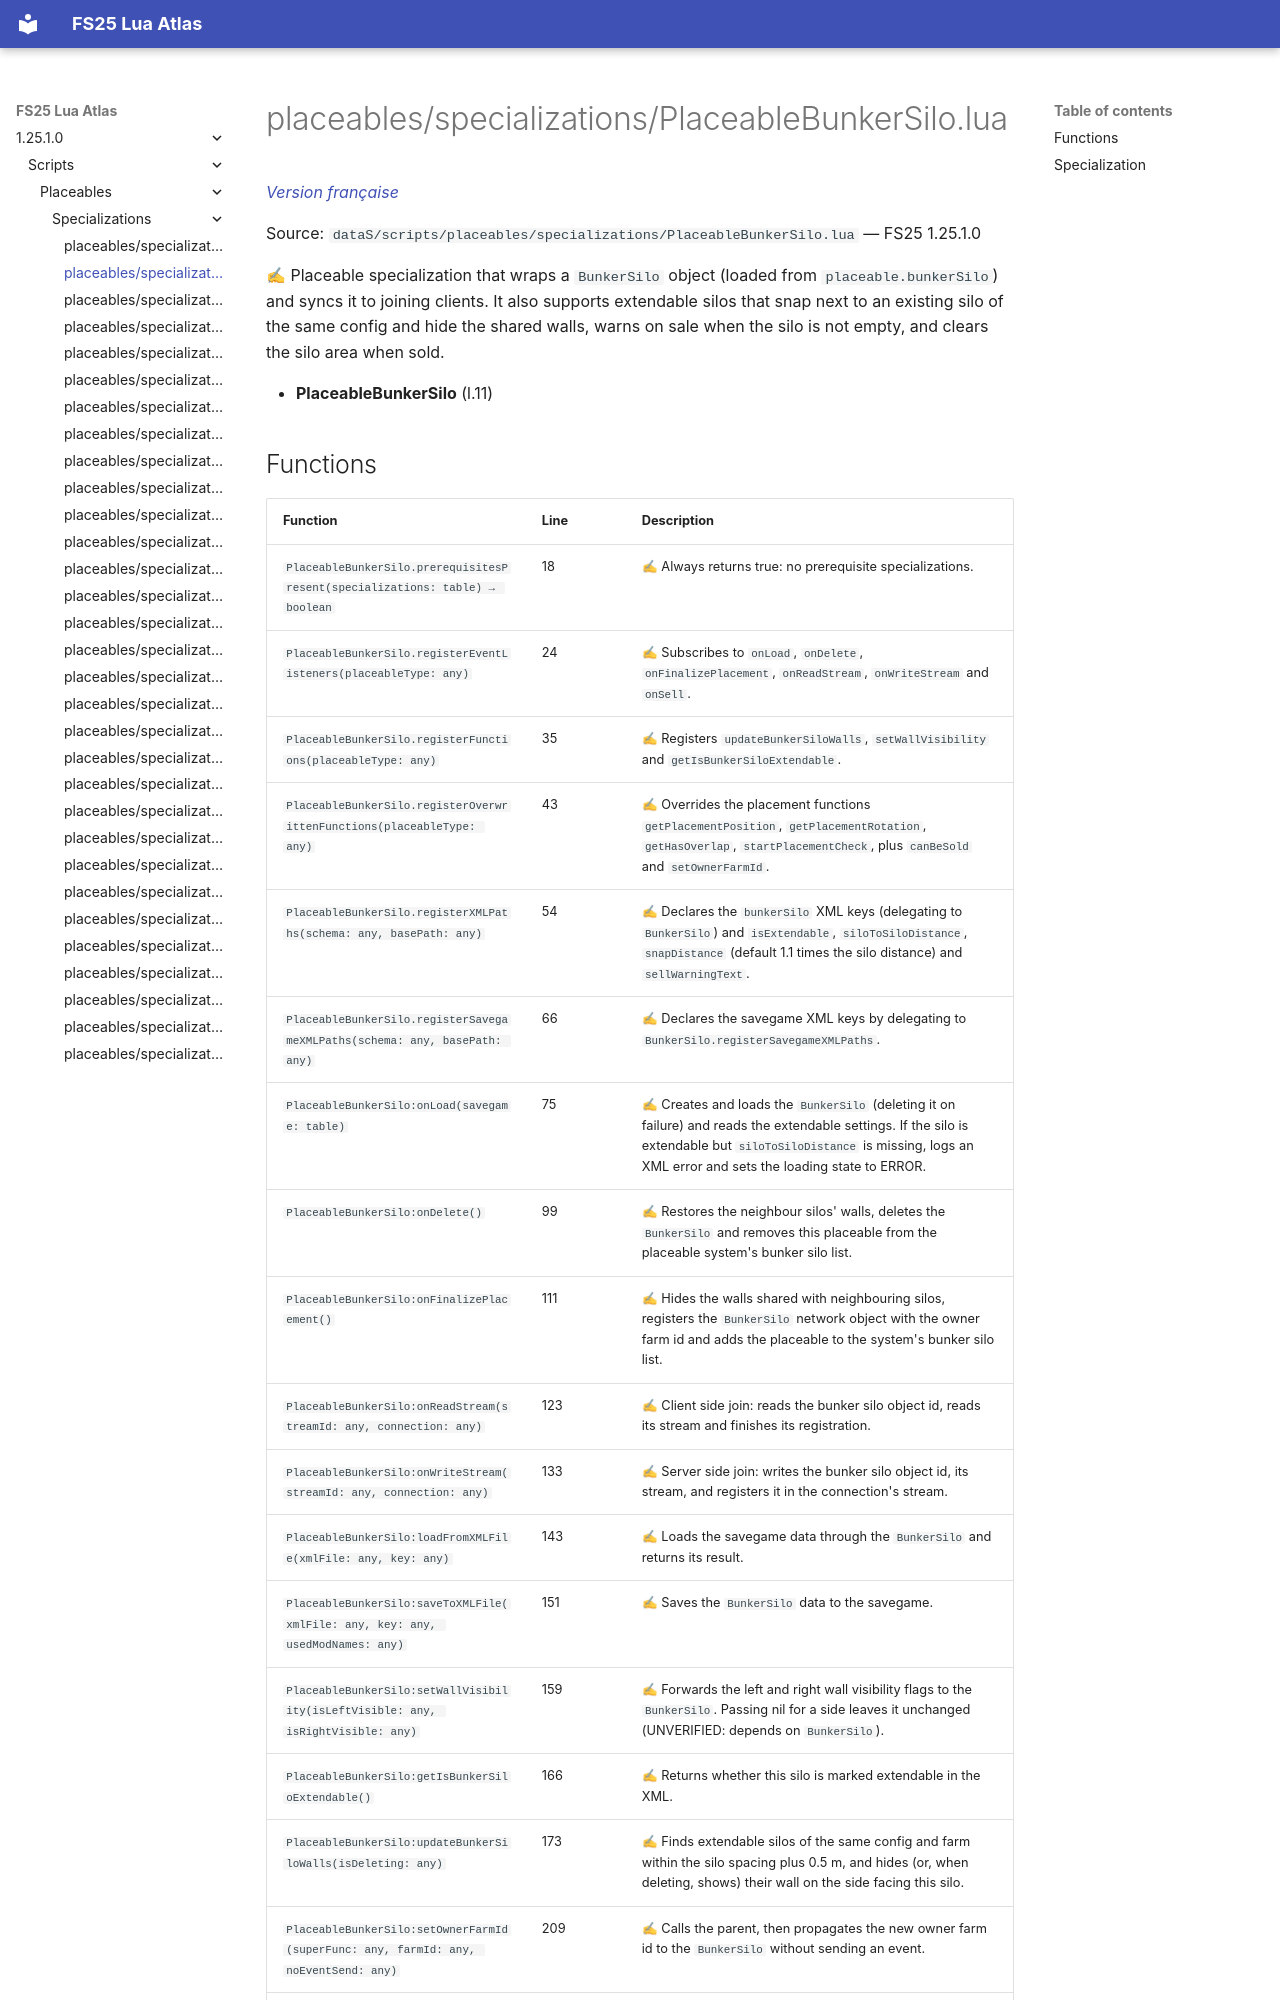

repository: Tim0219800/fs25-lua-atlas · page: 1.25.1.0/scripts/placeables/specializations/PlaceableBunkerSilo.html · generator: mkdocs

# placeables/specializations/PlaceableBunkerSilo.lua

*[Version française](../../../fr/scripts/placeables/specializations/PlaceableBunkerSilo.md)*

Source: `dataS/scripts/placeables/specializations/PlaceableBunkerSilo.lua` — FS25 1.25.1.0

✍ Placeable specialization that wraps a `BunkerSilo` object (loaded from `placeable.bunkerSilo`) and syncs it to joining clients. It also supports extendable silos that snap next to an existing silo of the same config and hide the shared walls, warns on sale when the silo is not empty, and clears the silo area when sold.

- **PlaceableBunkerSilo** (l.11)
